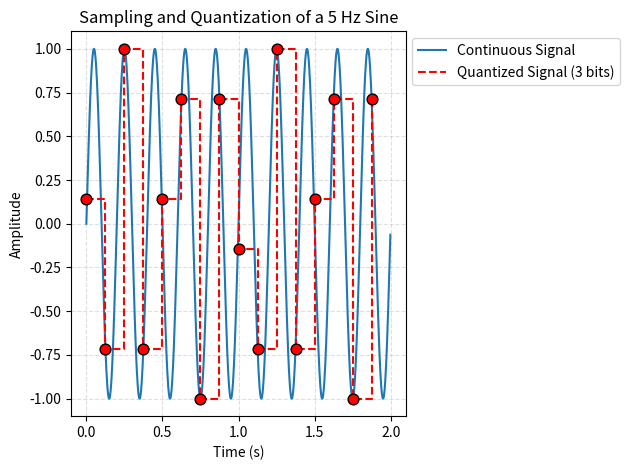

Recreate this plot in Python.
import numpy as np
import matplotlib.pyplot as plt

signal_freq = 5.0 # in Hz
duration = 2 # in seconds
sampling_freq = 8 # in Hz
num_bits = 3 # 3-bit quantization (8 levels: 0 - 7)
min_signal = -1 # min signal value
max_signal = 1 # max signal value


def original_signal(t):
    return np.sin(2 * np.pi * signal_freq * t)

# Continuous signal for reference
t_points = np.linspace(0, duration, 1000, endpoint=False)
cont_signal = original_signal(t_points)
plt.plot(t_points, cont_signal, label="Continuous Signal")

# Sampled signal
n = int(sampling_freq * duration)
t_sampled = np.linspace(0, duration, n, endpoint=False)
sampled_signal = original_signal(t_sampled)

# Number of distinct amplitude levels we can represent (2^3 = 8)
n_levels = 2**num_bits

# Map each sampled value to the nearest allowed level:
qs = np.round(
    (sampled_signal - min_signal) / (max_signal - min_signal) * (n_levels - 1))

# Convert the integer code back to the representative amplitude value for plotting
qv = min_signal + qs * (max_signal - min_signal)/(n_levels - 1)

# Staircase display of the quantized signal
plt.step(
    t_sampled,
    qv,
    where="post",
    label=f"Quantized Signal ({num_bits} bits)",
    linestyle="--",
    color="r")

# Show the actual points where the quantized amplitude aligned with the continuous signal
plt.scatter(t_sampled, qv, s=60, zorder=3, color="r", edgecolor="black")

# Plot
plt.xlabel("Time (s)")
plt.ylabel("Amplitude")
plt.title("Sampling and Quantization of a 5 Hz Sine")
plt.grid(True, linestyle="--", alpha=0.4)
plt.legend(loc="best", bbox_to_anchor=(1, 1))
plt.tight_layout()
plt.show()
